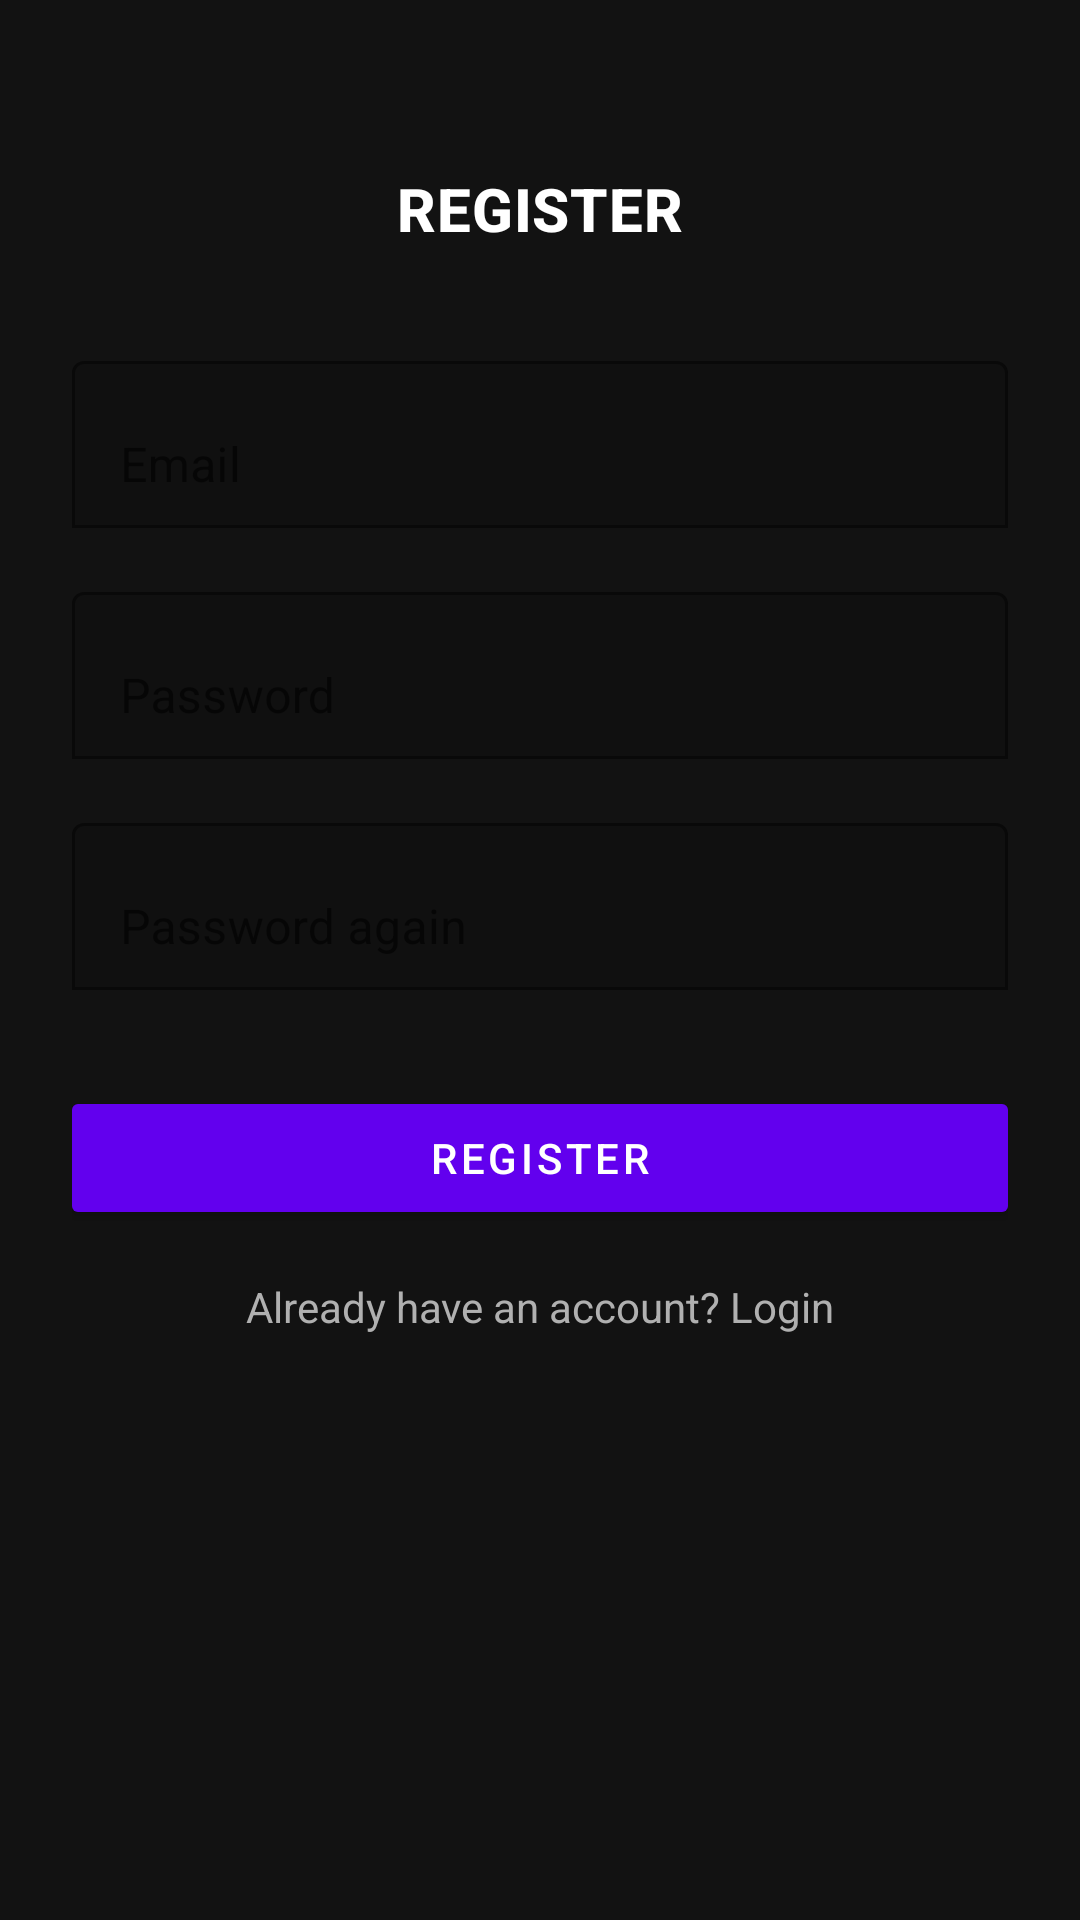

Layout XML and referenced resources for this Android screen:
<!-- AndroidManifest.xml: application theme Theme.FineArtWebshop -->
<!-- res/layout/activity_register.xml -->
<?xml version="1.0" encoding="utf-8"?>
<androidx.constraintlayout.widget.ConstraintLayout xmlns:android="http://schemas.android.com/apk/res/android"
    xmlns:app="http://schemas.android.com/apk/res-auto"
    xmlns:tools="http://schemas.android.com/tools"
    android:id="@+id/main"
    android:layout_width="match_parent"
    android:layout_height="match_parent"
    android:background="@color/background"
    android:padding="24dp"
    tools:context=".ui.register.RegisterActivity">

    <TextView
        android:id="@+id/registerTitle"
        android:layout_width="wrap_content"
        android:layout_height="wrap_content"
        android:text="@string/register_title"
        android:textAppearance="@style/TextAppearance.MaterialComponents.Headline6"
        android:textStyle="bold"
        android:textColor="@color/primaryText"
        app:layout_constraintTop_toTopOf="parent"
        app:layout_constraintStart_toStartOf="parent"
        app:layout_constraintEnd_toEndOf="parent"
        android:layout_marginTop="32dp" />

    <com.google.android.material.textfield.TextInputLayout
        android:id="@+id/username_input_layout"
        android:layout_width="0dp"
        android:layout_height="wrap_content"
        android:layout_marginTop="32dp"
        app:boxBackgroundMode="outline"
        app:boxStrokeColor="@color/primary"
        app:layout_constraintTop_toBottomOf="@id/registerTitle"
        app:layout_constraintStart_toStartOf="parent"
        app:layout_constraintEnd_toEndOf="parent">

        <com.google.android.material.textfield.TextInputEditText
            android:id="@+id/username"
            android:layout_width="match_parent"
            android:layout_height="wrap_content"
            android:hint="@string/prompt_email"
            android:textColor="@color/white"
            android:inputType="textEmailAddress" />
    </com.google.android.material.textfield.TextInputLayout>

    <com.google.android.material.textfield.TextInputLayout
        android:id="@+id/password_input_layout"
        android:layout_width="0dp"
        android:layout_height="wrap_content"
        android:layout_marginTop="16dp"
        app:boxBackgroundMode="outline"
        app:boxStrokeColor="@color/primary"
        app:layout_constraintTop_toBottomOf="@id/username_input_layout"
        app:layout_constraintStart_toStartOf="parent"
        app:layout_constraintEnd_toEndOf="parent">

        <com.google.android.material.textfield.TextInputEditText
            android:id="@+id/password"
            android:layout_width="match_parent"
            android:layout_height="wrap_content"
            android:hint="@string/prompt_password"
            android:textColor="@color/white"
            android:inputType="textPassword" />
    </com.google.android.material.textfield.TextInputLayout>

    <com.google.android.material.textfield.TextInputLayout
        android:id="@+id/password_again_input_layout"
        android:layout_width="0dp"
        android:layout_height="wrap_content"
        android:layout_marginTop="16dp"
        app:boxBackgroundMode="outline"
        app:boxStrokeColor="@color/primary"
        app:layout_constraintTop_toBottomOf="@id/password_input_layout"
        app:layout_constraintStart_toStartOf="parent"
        app:layout_constraintEnd_toEndOf="parent">

        <com.google.android.material.textfield.TextInputEditText
            android:id="@+id/password_again"
            android:layout_width="match_parent"
            android:layout_height="wrap_content"
            android:hint="@string/prompt_password_again"
            android:textColor="@color/white"
            android:inputType="textPassword" />
    </com.google.android.material.textfield.TextInputLayout>

    <com.google.android.material.button.MaterialButton
        android:id="@+id/register"
        android:layout_width="0dp"
        android:layout_height="wrap_content"
        android:text="@string/action_sign_in"
        android:layout_marginTop="32dp"
        app:cornerRadius="2dp"
        style="@style/Widget.MaterialComponents.Button"
        app:layout_constraintTop_toBottomOf="@id/password_again_input_layout"
        app:layout_constraintStart_toStartOf="parent"
        app:layout_constraintEnd_toEndOf="parent" />

    <TextView
        android:id="@+id/switch_to_login"
        android:layout_width="wrap_content"
        android:layout_height="wrap_content"
        android:text="@string/switch_to_login"
        android:textColor="@color/secondaryText"
        android:textSize="14sp"
        android:textAlignment="center"
        android:layout_marginTop="16dp"
        app:layout_constraintTop_toBottomOf="@id/register"
        app:layout_constraintStart_toStartOf="parent"
        app:layout_constraintEnd_toEndOf="parent" />

    <ProgressBar
        android:id="@+id/loading"
        android:layout_width="wrap_content"
        android:layout_height="wrap_content"
        android:visibility="gone"
        android:layout_marginTop="32dp"
        app:layout_constraintTop_toBottomOf="@id/switch_to_login"
        app:layout_constraintStart_toStartOf="parent"
        app:layout_constraintEnd_toEndOf="parent" />

</androidx.constraintlayout.widget.ConstraintLayout>
<!-- resources referenced by this layout -->
<resources>
  <color name="background">#121212</color>
  <color name="primary">#D7CCC8</color>
  <color name="primaryText">#FFFFFF</color>
  <color name="secondaryText">#B0B0B0</color>
  <color name="white">#FFFFFFFF</color>
  <string name="action_sign_in">REGISTER</string>
  <string name="prompt_email">Email</string>
  <string name="prompt_password">Password</string>
  <string name="prompt_password_again">Password again</string>
  <string name="register_title">REGISTER</string>
  <string name="switch_to_login">Already have an account? Login</string>
  <style name="Theme.FineArtWebshop" parent="Theme.MaterialComponents.DayNight.DarkActionBar">
          
          <item name="colorPrimary">@color/purple_500</item>
          <item name="colorPrimaryVariant">@color/purple_700</item>
          <item name="colorOnPrimary">@color/white</item>
          
          <item name="colorSecondary">@color/teal_200</item>
          <item name="colorSecondaryVariant">@color/teal_700</item>
          <item name="colorOnSecondary">@color/black</item>
          
          <item name="android:statusBarColor">?attr/colorPrimaryVariant</item>
          
      </style>
  <color name="purple_500">#FF6200EE</color>
  <color name="purple_700">#FF3700B3</color>
  <color name="teal_200">#FF03DAC5</color>
  <color name="teal_700">#FF018786</color>
  <color name="black">#FF000000</color>
</resources>
